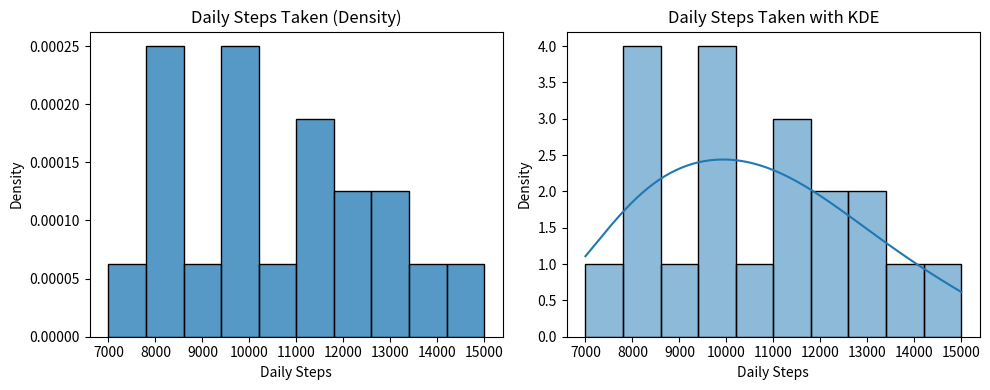

Source code (Python):
import seaborn as sns
import matplotlib.pyplot as plt

# Example data: Daily steps taken by an individual over a month
daily_steps = [8000, 12000, 15000, 9000, 11000, 13000, 7000, 10000, 8500, 12000,
               9500, 10500, 11500, 14000, 8000, 9500, 11000, 13000, 8000, 10000]

# Create a figure and two subplots
fig, axes = plt.subplots(1, 2, figsize=(10,4))

# Plot histogram with density on the first subplot
sns.histplot(daily_steps, bins=10, stat="density", kde=False, ax=axes[0])
axes[0].set_xlabel('Daily Steps')
axes[0].set_ylabel('Density')
axes[0].set_title('Daily Steps Taken (Density)')

# Plot histogram with KDE overlay on the second subplot
sns.histplot(daily_steps, bins=10, kde=True, ax=axes[1])
axes[1].set_xlabel('Daily Steps')
axes[1].set_ylabel('Density')
axes[1].set_title('Daily Steps Taken with KDE')

plt.tight_layout()
plt.show()
